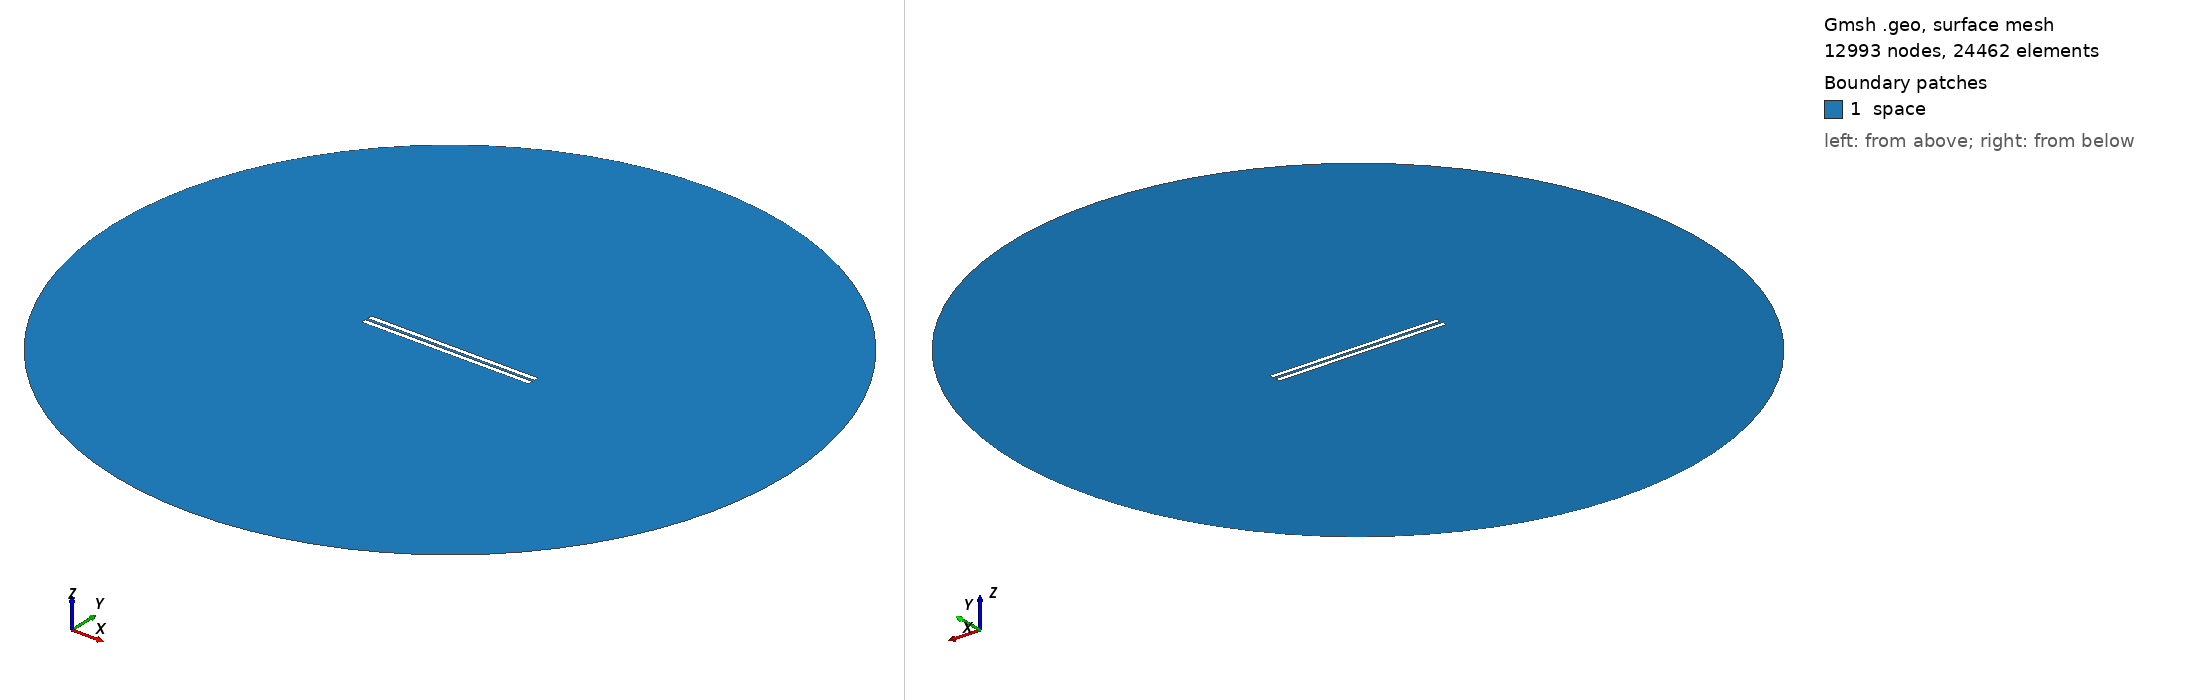

Gmsh geometry script, surface-meshed: 12993 nodes, 24462 surface elements. Boundary patches (legend numbers): 1 space. Left view from above one corner, right view from below the opposite corner. Legend entries are the model's physical surfaces. The drawing asked Gmsh for element sizes between 1% and 20% of the model's largest extent; the script's own settings can give other sizes.

=== 816.geo (drawn) ===
// Set the geometry kernel
SetFactory("OpenCASCADE");

//---------------------------------------
// Rectangles
//---------------------------------------

// Rectangle 1 (top)
Point(1) = {-49.455555555555556, 0.8055555555555556, 0, 1.0};
Point(2) = {49.455555555555556, 0.8055555555555556, 0, 1.0};
Point(3) = {49.455555555555556, 3.716666666666667, 0, 1.0};
Point(4) = {-49.455555555555556, 3.716666666666667, 0, 1.0};

Line(1) = {1, 2};
Line(2) = {2, 3};
Line(3) = {3, 4};
Line(4) = {4, 1};

Line Loop(1) = {1, 2, 3, 4};
Plane Surface(1) = {1};

Rotate { {0, 0, 1}, {0,  0.8055555555555556,  0}, -0.002 } {
  Surface{1};
}

// Rectangle 2 (bottom)
Point(5) = {-49.455555555555556, -0.8055555555555556, 0, 1.0};
Point(6) = {49.455555555555556, -0.8055555555555556, 0, 1.0};
Point(7) = {49.455555555555556, -3.716666666666667, 0, 1.0};
Point(8) = {-49.455555555555556, -3.716666666666667, 0, 1.0};

Line(5) = {5, 6};
Line(6) = {6, 7};
Line(7) = {7, 8};
Line(8) = {8, 5};

Line Loop(2) = {5, 6, 7, 8};
Plane Surface(2) = {2}; 


//---------------------------------------
// Circle
//---------------------------------------

// Define points
Point(9) = {0, 0, 0};        // Center
Point(10) = {200, 0, 0};     // Start point
Point(11) = {0, 200, 0};     // 90 degrees
Point(12) = {-200, 0, 0};    // 180 degrees
Point(13) = {0, -200, 0};    // 270 degrees

// Define circle arcs (each needs start, center, end)
Circle(9) = {10, 9, 11};
Circle(10) = {11, 9, 12};
Circle(11) = {12, 9, 13};
Circle(12) = {13, 9, 10};

// Define curve loop and surface if needed
Curve Loop(3) = {9, 10, 11, 12};
Surface(3) = {3};

// Subtract Rectangles from Circle
BooleanDifference{ Surface{3}; Delete; }{ Surface{1}; Surface{2}; Delete; }

//---------------------------------------
// Transfinite Lines and Surface
//---------------------------------------
r = 7;
Transfinite Line {1, 3} = 50*r Using Progression 1;
Transfinite Line {2, 4} = 2*r Using Progression 1;
Transfinite Line {5, 7} = 50*r Using Progression 1;
Transfinite Line {6, 8} = 2*r Using Progression 1;
Transfinite Line {9, 10, 11, 12} = 20 Using Progression 1;

//---------------------------------------
// Define Physical Groups
//---------------------------------------                

//--- Physical Curves
// Physical groups for boundaries
Physical Line("force_segment", 10) = {1};
Physical Line("upper_plate", 11) = {2, 3, 4};
Physical Line("lower_plate", 12) = {5, 6, 7, 8};
Physical Line("boundary", 20) = {9, 10, 11, 12};

//--- Physical Surfaces
Physical Surface("space", 30) = {3};

//---------------------------------------
// 6. Generate the Mesh
//---------------------------------------
Mesh 2;  // 2D mesh generation
